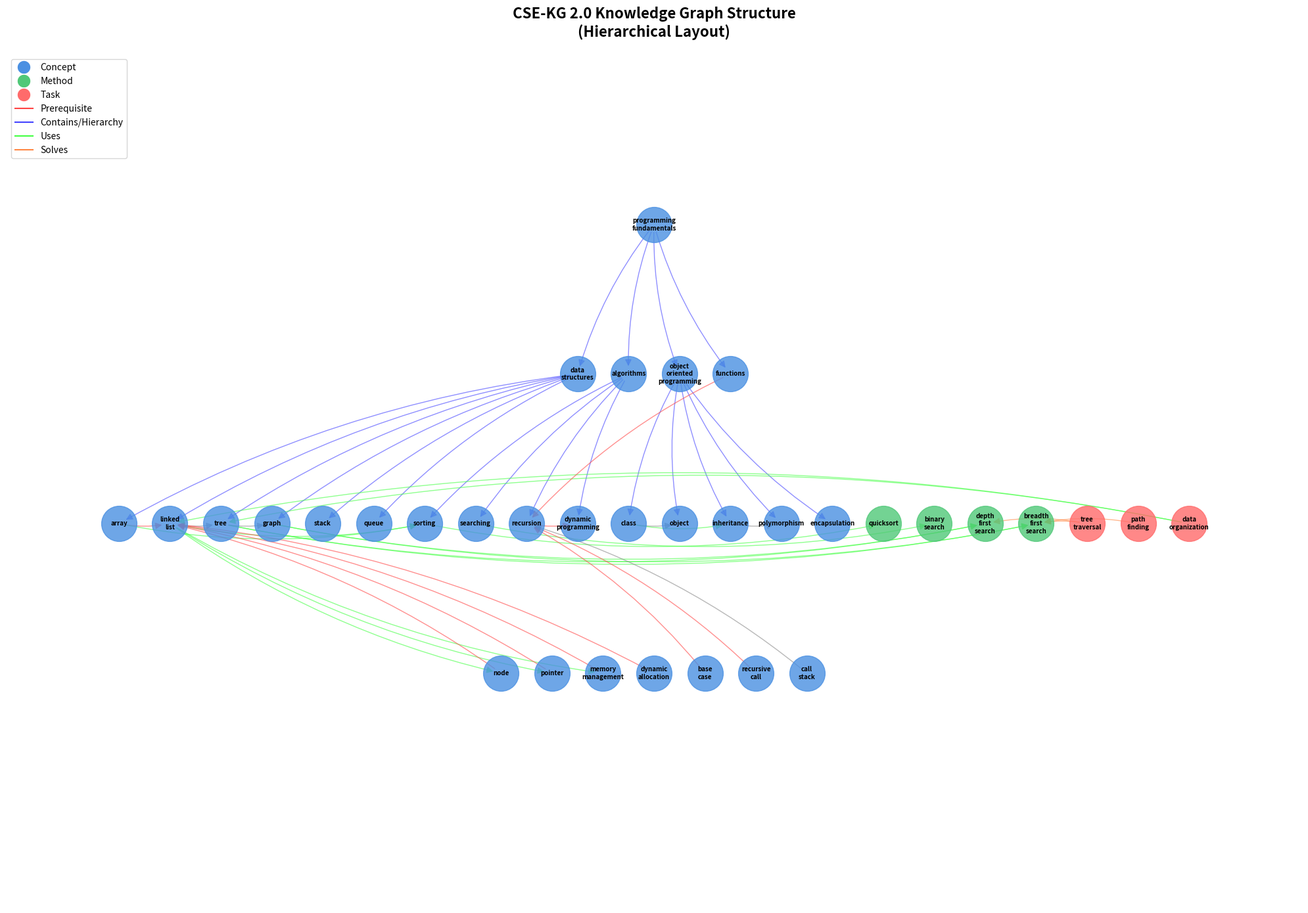
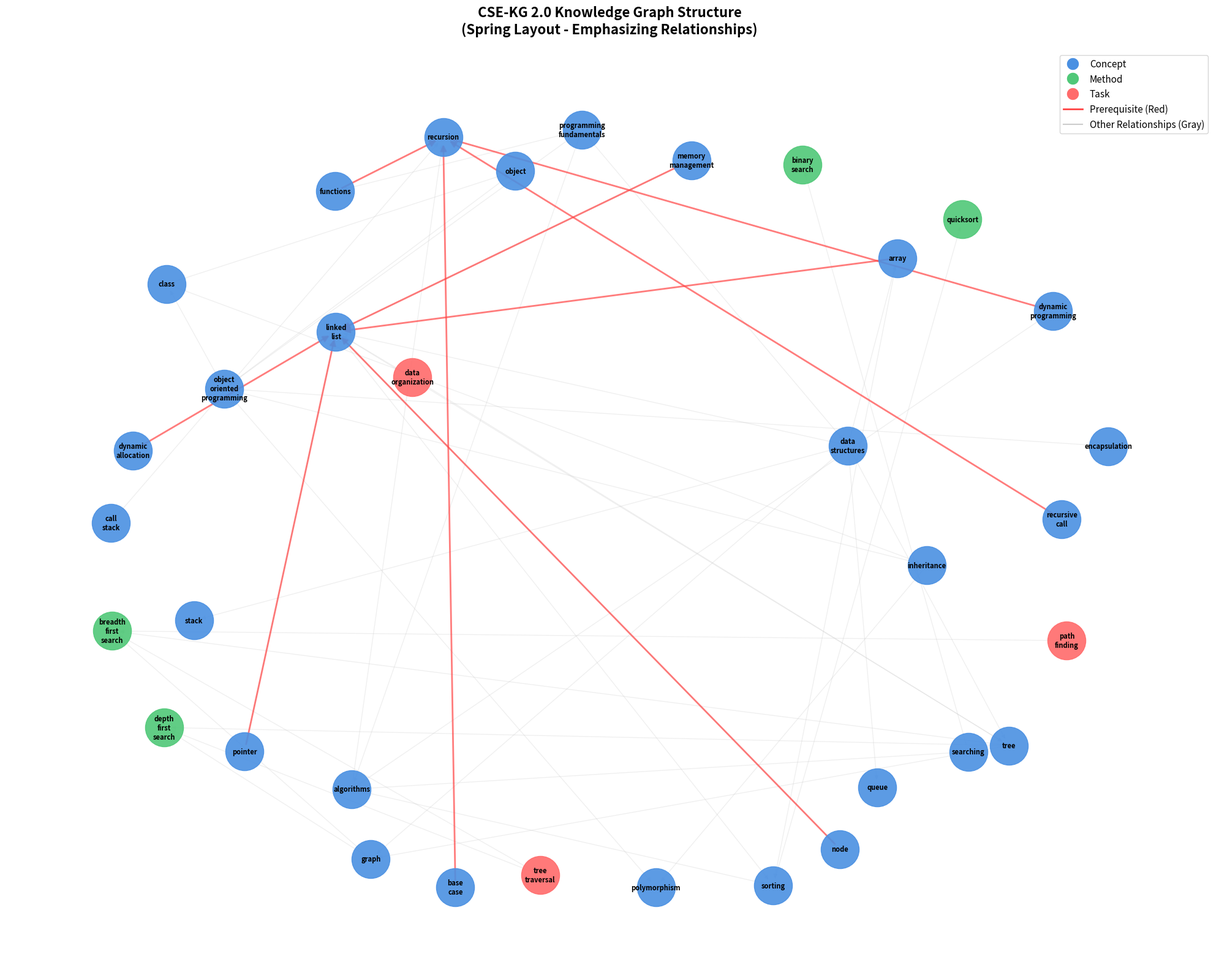
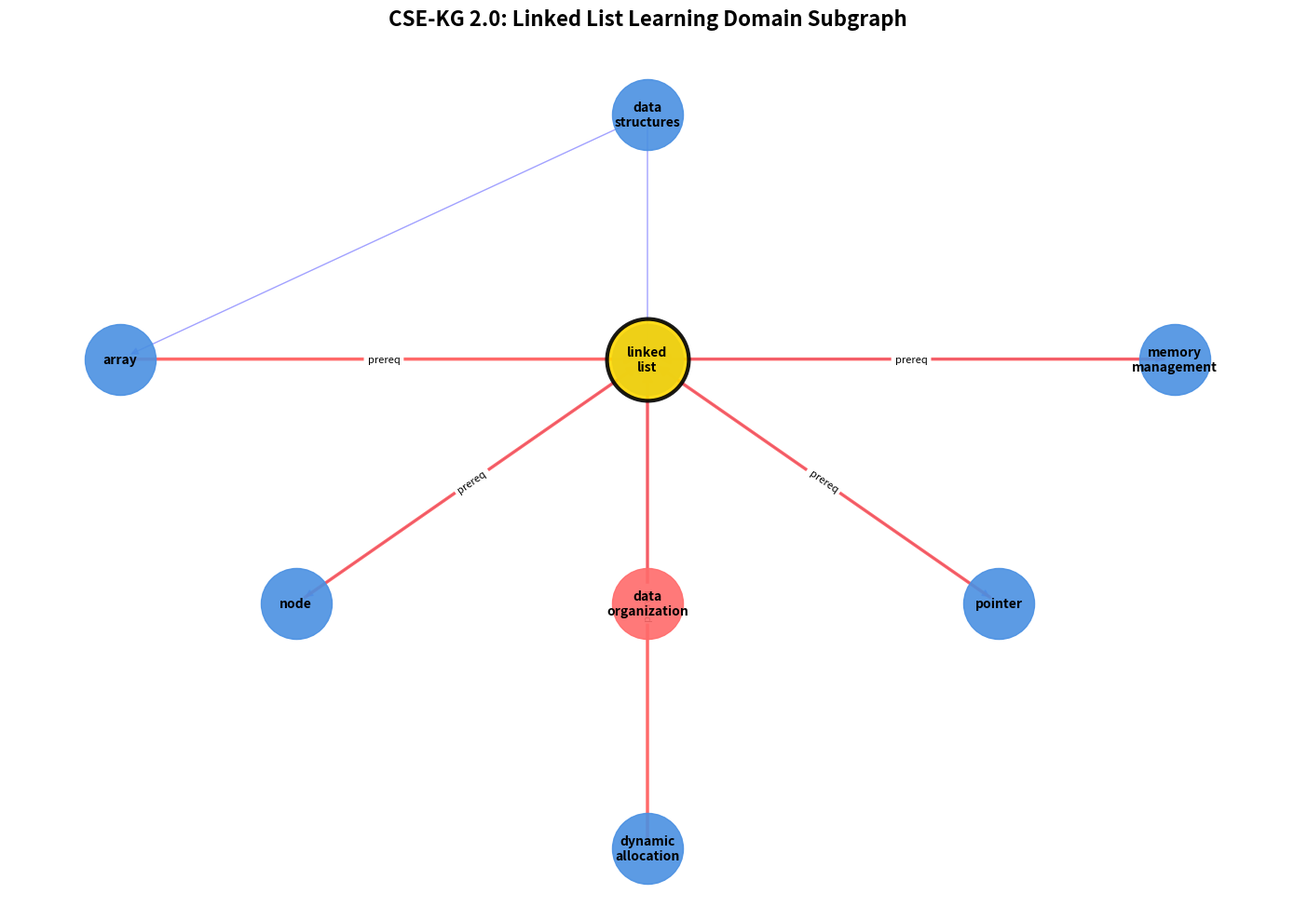

Python code for these plots, in order:
"""
Visualize CSE-KG 2.0 Knowledge Graph Structure
Creates visualizations showing nodes, edges, and relationships
"""

import matplotlib.pyplot as plt
import networkx as nx
import numpy as np
from matplotlib.patches import FancyBboxPatch
import json

def create_cse_kg_visualization():
    """Create a comprehensive visualization of CSE-KG 2.0 structure"""
    
    # Create a directed graph
    G = nx.DiGraph()
    
    # Define node categories and their colors
    node_categories = {
        'concept': '#4A90E2',      # Blue
        'method': '#50C878',       # Green
        'task': '#FF6B6B',         # Red
        'material': '#FFA500'      # Orange
    }
    
    # Add nodes with categories
    # Top-level concepts
    G.add_node('programming_fundamentals', category='concept', level=0)
    G.add_node('data_structures', category='concept', level=1)
    G.add_node('algorithms', category='concept', level=1)
    G.add_node('object_oriented_programming', category='concept', level=1)
    
    # Data Structures sub-concepts
    G.add_node('array', category='concept', level=2)
    G.add_node('linked_list', category='concept', level=2)
    G.add_node('tree', category='concept', level=2)
    G.add_node('graph', category='concept', level=2)
    G.add_node('stack', category='concept', level=2)
    G.add_node('queue', category='concept', level=2)
    
    # Linked List related concepts
    G.add_node('node', category='concept', level=3)
    G.add_node('pointer', category='concept', level=3)
    G.add_node('memory_management', category='concept', level=3)
    G.add_node('dynamic_allocation', category='concept', level=3)
    
    # Algorithms
    G.add_node('sorting', category='concept', level=2)
    G.add_node('searching', category='concept', level=2)
    G.add_node('recursion', category='concept', level=2)
    G.add_node('dynamic_programming', category='concept', level=2)
    
    # Recursion related
    G.add_node('base_case', category='concept', level=3)
    G.add_node('recursive_call', category='concept', level=3)
    G.add_node('call_stack', category='concept', level=3)
    
    # OOP concepts
    G.add_node('class', category='concept', level=2)
    G.add_node('object', category='concept', level=2)
    G.add_node('inheritance', category='concept', level=2)
    G.add_node('polymorphism', category='concept', level=2)
    G.add_node('encapsulation', category='concept', level=2)
    
    # Methods
    G.add_node('quicksort', category='method', level=2)
    G.add_node('binary_search', category='method', level=2)
    G.add_node('depth_first_search', category='method', level=2)
    G.add_node('breadth_first_search', category='method', level=2)
    
    # Tasks
    G.add_node('tree_traversal', category='task', level=2)
    G.add_node('path_finding', category='task', level=2)
    G.add_node('data_organization', category='task', level=2)
    
    # Add edges (relationships)
    # Hierarchical relationships
    G.add_edge('programming_fundamentals', 'data_structures', relation='contains')
    G.add_edge('programming_fundamentals', 'algorithms', relation='contains')
    G.add_edge('programming_fundamentals', 'object_oriented_programming', relation='contains')
    
    # Data structures hierarchy
    G.add_edge('data_structures', 'array', relation='contains')
    G.add_edge('data_structures', 'linked_list', relation='contains')
    G.add_edge('data_structures', 'tree', relation='contains')
    G.add_edge('data_structures', 'graph', relation='contains')
    G.add_edge('data_structures', 'stack', relation='contains')
    G.add_edge('data_structures', 'queue', relation='contains')
    
    # Linked list prerequisites
    G.add_edge('array', 'linked_list', relation='prerequisite')
    G.add_edge('pointer', 'linked_list', relation='prerequisite')
    G.add_edge('node', 'linked_list', relation='prerequisite')
    G.add_edge('memory_management', 'linked_list', relation='prerequisite')
    G.add_edge('dynamic_allocation', 'linked_list', relation='prerequisite')
    
    # Linked list relationships
    G.add_edge('linked_list', 'node', relation='uses')
    G.add_edge('linked_list', 'pointer', relation='uses')
    G.add_edge('linked_list', 'memory_management', relation='uses')
    
    # Algorithms hierarchy
    G.add_edge('algorithms', 'sorting', relation='contains')
    G.add_edge('algorithms', 'searching', relation='contains')
    G.add_edge('algorithms', 'recursion', relation='contains')
    G.add_edge('algorithms', 'dynamic_programming', relation='contains')
    
    # Recursion prerequisites
    G.add_edge('functions', 'recursion', relation='prerequisite')
    G.add_edge('base_case', 'recursion', relation='prerequisite')
    G.add_edge('recursive_call', 'recursion', relation='prerequisite')
    G.add_edge('recursion', 'dynamic_programming', relation='prerequisite')
    G.add_edge('call_stack', 'recursion', relation='related')
    
    # OOP hierarchy
    G.add_edge('object_oriented_programming', 'class', relation='contains')
    G.add_edge('object_oriented_programming', 'object', relation='contains')
    G.add_edge('object_oriented_programming', 'inheritance', relation='contains')
    G.add_edge('object_oriented_programming', 'polymorphism', relation='contains')
    G.add_edge('object_oriented_programming', 'encapsulation', relation='contains')
    
    # OOP relationships
    G.add_edge('class', 'object', relation='creates')
    G.add_edge('class', 'inheritance', relation='uses')
    G.add_edge('inheritance', 'polymorphism', relation='enables')
    
    # Method relationships
    G.add_edge('sorting', 'quicksort', relation='uses_method')
    G.add_edge('searching', 'binary_search', relation='uses_method')
    G.add_edge('tree', 'depth_first_search', relation='uses_method')
    G.add_edge('tree', 'breadth_first_search', relation='uses_method')
    G.add_edge('graph', 'depth_first_search', relation='uses_method')
    G.add_edge('graph', 'breadth_first_search', relation='uses_method')
    
    # Task relationships
    G.add_edge('tree_traversal', 'depth_first_search', relation='solves')
    G.add_edge('tree_traversal', 'breadth_first_search', relation='solves')
    G.add_edge('path_finding', 'breadth_first_search', relation='solves')
    G.add_edge('data_organization', 'linked_list', relation='uses')
    G.add_edge('data_organization', 'tree', relation='uses')
    
    # Cross-domain connections
    G.add_edge('linked_list', 'tree', relation='related')
    G.add_edge('tree', 'graph', relation='related')
    G.add_edge('array', 'sorting', relation='uses')
    G.add_edge('linked_list', 'sorting', relation='uses')
    
    # Add missing prerequisite node
    G.add_node('functions', category='concept', level=1)
    G.add_edge('programming_fundamentals', 'functions', relation='contains')
    
    return G, node_categories


def visualize_hierarchical_layout(G, node_categories, filename='cse_kg_hierarchical.png'):
    """Create a hierarchical layout visualization"""
    
    fig, ax = plt.subplots(figsize=(20, 14))
    
    # Create hierarchical layout
    pos = {}
    levels = {}
    
    # Group nodes by level
    for node in G.nodes():
        level = G.nodes[node].get('level', 0)
        if level not in levels:
            levels[level] = []
        levels[level].append(node)
    
    # Position nodes by level
    max_level = max(levels.keys()) if levels else 0
    y_spacing = 1.0
    x_spacing = 2.0
    
    for level in sorted(levels.keys()):
        nodes_at_level = levels[level]
        num_nodes = len(nodes_at_level)
        start_x = -(num_nodes - 1) * x_spacing / 2
        
        for i, node in enumerate(nodes_at_level):
            x = start_x + i * x_spacing
            y = (max_level - level) * y_spacing
            pos[node] = (x, y)
    
    # Draw edges
    edge_colors = []
    for u, v in G.edges():
        relation = G[u][v].get('relation', 'related')
        if relation == 'prerequisite':
            edge_colors.append('#FF4444')  # Red for prerequisites
        elif relation == 'contains':
            edge_colors.append('#4444FF')  # Blue for hierarchy
        elif relation == 'uses' or relation == 'uses_method':
            edge_colors.append('#44FF44')  # Green for usage
        elif relation == 'solves':
            edge_colors.append('#FF8844')  # Orange for solves
        else:
            edge_colors.append('#888888')  # Gray for other
    
    nx.draw_networkx_edges(G, pos, edge_color=edge_colors, 
                          arrows=True, arrowsize=15, alpha=0.6, 
                          connectionstyle='arc3,rad=0.1', ax=ax)
    
    # Draw nodes by category
    for category, color in node_categories.items():
        nodes = [n for n in G.nodes() if G.nodes[n].get('category') == category]
        if nodes:
            nx.draw_networkx_nodes(G, pos, nodelist=nodes, 
                                 node_color=color, node_size=1500,
                                 alpha=0.8, ax=ax)
    
    # Draw labels
    labels = {node: node.replace('_', '\n') for node in G.nodes()}
    nx.draw_networkx_labels(G, pos, labels, font_size=7, 
                           font_weight='bold', ax=ax)
    
    # Create legend
    legend_elements = [
        plt.Line2D([0], [0], marker='o', color='w', markerfacecolor=node_categories['concept'], 
                  markersize=15, label='Concept'),
        plt.Line2D([0], [0], marker='o', color='w', markerfacecolor=node_categories['method'], 
                  markersize=15, label='Method'),
        plt.Line2D([0], [0], marker='o', color='w', markerfacecolor=node_categories['task'], 
                  markersize=15, label='Task'),
        plt.Line2D([0], [0], color='#FF4444', label='Prerequisite'),
        plt.Line2D([0], [0], color='#4444FF', label='Contains/Hierarchy'),
        plt.Line2D([0], [0], color='#44FF44', label='Uses'),
        plt.Line2D([0], [0], color='#FF8844', label='Solves'),
    ]
    ax.legend(handles=legend_elements, loc='upper left', fontsize=10)
    
    ax.set_title('CSE-KG 2.0 Knowledge Graph Structure\n(Hierarchical Layout)', 
                fontsize=16, fontweight='bold', pad=20)
    ax.axis('off')
    
    plt.tight_layout()
    plt.savefig(filename, dpi=300, bbox_inches='tight')
    print(f"[OK] Saved hierarchical visualization to {filename}")
    plt.close()


def visualize_spring_layout(G, node_categories, filename='cse_kg_spring.png'):
    """Create a spring layout visualization showing relationships"""
    
    fig, ax = plt.subplots(figsize=(20, 16))
    
    # Use spring layout for better relationship visualization
    pos = nx.spring_layout(G, k=2, iterations=50, seed=42)
    
    # Draw edges with different styles
    prerequisite_edges = [(u, v) for u, v in G.edges() 
                         if G[u][v].get('relation') == 'prerequisite']
    other_edges = [(u, v) for u, v in G.edges() 
                  if G[u][v].get('relation') != 'prerequisite']
    
    nx.draw_networkx_edges(G, pos, edgelist=other_edges, 
                          edge_color='#CCCCCC', alpha=0.3,
                          arrows=True, arrowsize=10, ax=ax)
    nx.draw_networkx_edges(G, pos, edgelist=prerequisite_edges, 
                          edge_color='#FF4444', alpha=0.7, width=2,
                          arrows=True, arrowsize=15, ax=ax)
    
    # Draw nodes by category
    for category, color in node_categories.items():
        nodes = [n for n in G.nodes() if G.nodes[n].get('category') == category]
        if nodes:
            nx.draw_networkx_nodes(G, pos, nodelist=nodes, 
                                 node_color=color, node_size=2000,
                                 alpha=0.9, ax=ax)
    
    # Draw labels
    labels = {node: node.replace('_', '\n') for node in G.nodes()}
    nx.draw_networkx_labels(G, pos, labels, font_size=8, 
                           font_weight='bold', ax=ax)
    
    # Create legend
    legend_elements = [
        plt.Line2D([0], [0], marker='o', color='w', markerfacecolor=node_categories['concept'], 
                  markersize=15, label='Concept'),
        plt.Line2D([0], [0], marker='o', color='w', markerfacecolor=node_categories['method'], 
                  markersize=15, label='Method'),
        plt.Line2D([0], [0], marker='o', color='w', markerfacecolor=node_categories['task'], 
                  markersize=15, label='Task'),
        plt.Line2D([0], [0], color='#FF4444', linewidth=2, label='Prerequisite (Red)'),
        plt.Line2D([0], [0], color='#CCCCCC', label='Other Relationships (Gray)'),
    ]
    ax.legend(handles=legend_elements, loc='upper right', fontsize=11)
    
    ax.set_title('CSE-KG 2.0 Knowledge Graph Structure\n(Spring Layout - Emphasizing Relationships)', 
                fontsize=16, fontweight='bold', pad=20)
    ax.axis('off')
    
    plt.tight_layout()
    plt.savefig(filename, dpi=300, bbox_inches='tight')
    print(f"[OK] Saved spring layout visualization to {filename}")
    plt.close()


def visualize_linked_list_subgraph(G, node_categories, filename='cse_kg_linked_list_subgraph.png'):
    """Visualize a focused subgraph for linked list learning domain"""
    
    fig, ax = plt.subplots(figsize=(14, 10))
    
    # Extract linked list related subgraph
    linked_list_nodes = ['linked_list', 'node', 'pointer', 'array', 
                        'memory_management', 'dynamic_allocation', 
                        'data_structures', 'data_organization']
    
    subgraph = G.subgraph(linked_list_nodes).copy()
    
    # Create circular layout
    pos = nx.circular_layout(subgraph)
    
    # Adjust positions for better visualization
    pos['data_structures'] = (0, 1.5)
    pos['linked_list'] = (0, 0.5)
    pos['node'] = (-1, -0.5)
    pos['pointer'] = (1, -0.5)
    pos['array'] = (-1.5, 0.5)
    pos['memory_management'] = (1.5, 0.5)
    pos['dynamic_allocation'] = (0, -1.5)
    pos['data_organization'] = (0, -0.5)
    
    # Draw edges
    prerequisite_edges = [(u, v) for u, v in subgraph.edges() 
                         if subgraph[u][v].get('relation') == 'prerequisite']
    other_edges = [(u, v) for u, v in subgraph.edges() 
                  if subgraph[u][v].get('relation') != 'prerequisite']
    
    nx.draw_networkx_edges(subgraph, pos, edgelist=other_edges, 
                          edge_color='#4444FF', alpha=0.5,
                          arrows=True, arrowsize=12, ax=ax)
    nx.draw_networkx_edges(subgraph, pos, edgelist=prerequisite_edges, 
                          edge_color='#FF4444', alpha=0.8, width=2.5,
                          arrows=True, arrowsize=15, ax=ax)
    
    # Draw nodes
    for category, color in node_categories.items():
        nodes = [n for n in subgraph.nodes() if subgraph.nodes[n].get('category') == category]
        if nodes:
            nx.draw_networkx_nodes(subgraph, pos, nodelist=nodes, 
                                 node_color=color, node_size=3000,
                                 alpha=0.9, ax=ax)
    
    # Highlight linked_list node
    nx.draw_networkx_nodes(subgraph, pos, nodelist=['linked_list'], 
                         node_color='#FFD700', node_size=4000,
                         alpha=0.9, ax=ax, edgecolors='black', linewidths=3)
    
    # Draw labels
    labels = {node: node.replace('_', '\n') for node in subgraph.nodes()}
    nx.draw_networkx_labels(subgraph, pos, labels, font_size=10, 
                           font_weight='bold', ax=ax)
    
    # Add edge labels for prerequisites
    edge_labels = {}
    for u, v in prerequisite_edges:
        edge_labels[(u, v)] = 'prereq'
    nx.draw_networkx_edge_labels(subgraph, pos, edge_labels, 
                                font_size=8, ax=ax)
    
    ax.set_title('CSE-KG 2.0: Linked List Learning Domain Subgraph', 
                fontsize=16, fontweight='bold', pad=20)
    ax.axis('off')
    
    plt.tight_layout()
    plt.savefig(filename, dpi=300, bbox_inches='tight')
    print(f"[OK] Saved linked list subgraph to {filename}")
    plt.close()


def print_graph_statistics(G):
    """Print statistics about the knowledge graph"""
    
    print("\n" + "="*60)
    print("CSE-KG 2.0 Knowledge Graph Statistics")
    print("="*60)
    
    print(f"\nTotal Nodes: {G.number_of_nodes()}")
    print(f"Total Edges: {G.number_of_edges()}")
    
    # Count by category
    categories = {}
    for node in G.nodes():
        cat = G.nodes[node].get('category', 'unknown')
        categories[cat] = categories.get(cat, 0) + 1
    
    print("\nNodes by Category:")
    for cat, count in sorted(categories.items()):
        print(f"  {cat.capitalize()}: {count}")
    
    # Count by relation type
    relations = {}
    for u, v in G.edges():
        rel = G[u][v].get('relation', 'unknown')
        relations[rel] = relations.get(rel, 0) + 1
    
    print("\nEdges by Relation Type:")
    for rel, count in sorted(relations.items(), key=lambda x: -x[1]):
        print(f"  {rel}: {count}")
    
    # Graph density
    density = nx.density(G)
    print(f"\nGraph Density: {density:.4f}")
    
    # Average degree
    avg_degree = sum(dict(G.degree()).values()) / G.number_of_nodes()
    print(f"Average Degree: {avg_degree:.2f}")
    
    print("="*60 + "\n")


def main():
    """Main function to generate all visualizations"""
    
    print("Creating CSE-KG 2.0 Knowledge Graph Visualizations...")
    print("="*60)
    
    # Create the graph
    G, node_categories = create_cse_kg_visualization()
    
    # Print statistics
    print_graph_statistics(G)
    
    # Generate visualizations
    print("Generating visualizations...")
    visualize_hierarchical_layout(G, node_categories, 'cse_kg_hierarchical.png')
    visualize_spring_layout(G, node_categories, 'cse_kg_spring.png')
    visualize_linked_list_subgraph(G, node_categories, 'cse_kg_linked_list_subgraph.png')
    
    print("\n" + "="*60)
    print("[OK] All visualizations generated successfully!")
    print("="*60)
    print("\nGenerated files:")
    print("  1. cse_kg_hierarchical.png - Hierarchical layout")
    print("  2. cse_kg_spring.png - Spring layout (relationship-focused)")
    print("  3. cse_kg_linked_list_subgraph.png - Linked list domain subgraph")
    print("\n")


if __name__ == "__main__":
    main()
